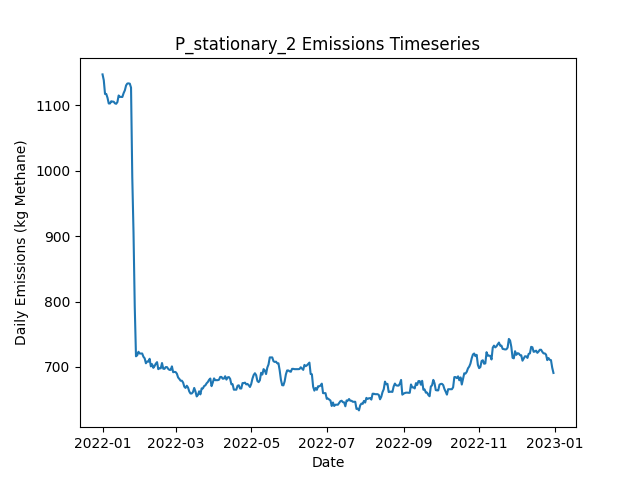

Data behind this chart, as committed beside it:
Date, Daily Emissions (Kg Methane), Daily Mitigable Emissions (Kg Methane), Daily Non-Mitigable Emissions (Kg Methan…, Daily Cost ($), Active Leaks, New Leaks, Leaks Repaired, Leaks Naturally Repaired, Leaks Tagged, Daily Repair Cost ($), Daily Natural Repair Cost ($), stationary_mdl_high Deployment Cost ($), stationary_mdl_high Sites flagged for Fo…, stationary_mdl_high Leaks tagged for rep…, stationary_mdl_high Sites Visited, stationary_mdl_high Travel Time (Minutes…, stationary_mdl_high Survey Time (Minutes…, OGI_FU_mdl_high Deployment Cost ($), OGI_FU_mdl_high Sites flagged for Follow…, OGI_FU_mdl_high Leaks tagged for repair, OGI_FU_mdl_high Sites Visited, OGI_FU_mdl_high Travel Time (Minutes), OGI_FU_mdl_high Survey Time (Minutes)
2022-01-01, 1147, 766.9, 380.6, 6030, 380, 380, 0, 0, 0.00000, 0.00000, 0.00000, 6030, 0, , 10, 0, 0, 0.00000, , 0, 0, 0, 0
2022-01-02, 1139, 757.9, 380.6, 30, 377, 0, 0, 3, 0.00000, 0.00000, 600, 30, 0, , 10, 0, 0, 0.00000, , 0, 0, 0, 0
2022-01-03, 1118, 755, 362.5, 30, 372, 0, 0, 2, 0.00000, 0.00000, 400, 30, 0, , 10, 0, 0, 0.00000, , 0, 0, 0, 0
2022-01-04, 1118, 755, 362.5, 30, 372, 1, 0, 1, 0.00000, 0.00000, 200, 30, 0, , 10, 0, 0, 0.00000, , 0, 0, 0, 0
2022-01-05, 1112, 757.5, 354.2, 30, 371, 1, 0, 1, 0.00000, 0.00000, 200, 30, 0, , 10, 0, 0, 0.00000, , 0, 0, 0, 0
2022-01-06, 1103, 748.8, 354.2, 30, 369, 0, 0, 2, 0.00000, 0.00000, 400, 30, 0, , 10, 0, 0, 0.00000, , 0, 0, 0, 0
2022-01-07, 1103, 748.8, 354.2, 30, 369, 0, 0, 0, 0.00000, 0.00000, 0.00000, 30, 0, , 10, 0, 0, 0.00000, , 0, 0, 0, 0
2022-01-08, 1106, 751.5, 354.9, 30, 371, 2, 0, 0, 0.00000, 0.00000, 0.00000, 30, 0, , 10, 0, 0, 0.00000, , 0, 0, 0, 0
2022-01-09, 1106, 751, 354.9, 30, 370, 1, 0, 2, 0.00000, 0.00000, 400, 30, 0, , 10, 0, 0, 0.00000, , 0, 0, 0, 0
2022-01-10, 1106, 751, 354.7, 1030, 370, 1, 0, 0, 29, 0.00000, 0.00000, 30, 10, , 10, 0, 0, 1000, , 29, 3, 120, 360
2022-01-11, 1103, 748.3, 354.9, 1030, 370, 1, 0, 1, 22, 0.00000, 200, 30, 0, , 10, 0, 0, 1000, , 22, 3, 120, 360
2022-01-12, 1103, 745.7, 356.9, 1030, 370, 1, 0, 1, 27, 0.00000, 200, 30, 0, , 10, 0, 0, 1000, , 27, 3, 120, 360
2022-01-13, 1105, 748.3, 356.9, 530, 371, 1, 0, 0, 12, 0.00000, 0.00000, 30, 0, , 10, 0, 0, 500, , 12, 1, 30, 120
2022-01-14, 1115, 756.4, 358.9, 30, 372, 2, 0, 1, 0.00000, 0.00000, 200, 30, 0, , 10, 0, 0, 0.00000, , 0, 0, 0, 0
2022-01-15, 1113, 753.9, 359.3, 30, 373, 2, 0, 1, 0.00000, 0.00000, 200, 30, 0, , 10, 0, 0, 0.00000, , 0, 0, 0, 0
2022-01-16, 1113, 753.7, 359.3, 30, 372, 0, 0, 1, 0.00000, 0.00000, 200, 30, 0, , 10, 0, 0, 0.00000, , 0, 0, 0, 0
2022-01-17, 1113, 753.7, 359.3, 30, 372, 0, 0, 0, 0.00000, 0.00000, 0.00000, 30, 0, , 10, 0, 0, 0.00000, , 0, 0, 0, 0
2022-01-18, 1119, 759.1, 359.8, 30, 375, 3, 0, 0, 0.00000, 0.00000, 0.00000, 30, 0, , 10, 0, 0, 0.00000, , 0, 0, 0, 0
2022-01-19, 1123, 763.3, 359.8, 1030, 377, 2, 0, 0, 30, 0.00000, 0.00000, 30, 10, , 10, 0, 0, 1000, , 30, 3, 120, 360
2022-01-20, 1131, 768.9, 361.7, 1030, 381, 4, 0, 0, 22, 0.00000, 0.00000, 30, 0, , 10, 0, 0, 1000, , 22, 3, 120, 360
2022-01-21, 1134, 771.8, 361.7, 1030, 383, 2, 0, 0, 28, 0.00000, 0.00000, 30, 0, , 10, 0, 0, 1000, , 28, 3, 120, 360
2022-01-22, 1134, 772, 361.7, 530, 384, 1, 0, 0, 12, 0.00000, 0.00000, 30, 0, , 10, 0, 0, 500, , 12, 1, 30, 120
2022-01-23, 1133, 771.8, 361.5, 30, 382, 0, 0, 1, 0.00000, 0.00000, 200, 30, 0, , 10, 0, 0, 0.00000, , 0, 0, 0, 0
2022-01-24, 1127, 774.5, 352.8, 30, 381, 1, 0, 0, 0.00000, 0.00000, 0.00000, 30, 0, , 10, 0, 0, 0.00000, , 0, 0, 0, 0
2022-01-25, 990.3, 646.7, 343.6, 4230, 357, 0, 21, 1, 0.00000, 4200, 200, 30, 0, , 10, 0, 0, 0.00000, , 0, 0, 0, 0
2022-01-26, 905.6, 553, 352.6, 3430, 343, 4, 17, 1, 0.00000, 3400, 200, 30, 0, , 10, 0, 0, 0.00000, , 0, 0, 0, 0
2022-01-27, 791.9, 439.3, 352.6, 3830, 323, 1, 19, 2, 0.00000, 3800, 400, 30, 0, , 10, 0, 0, 0.00000, , 0, 0, 0, 0
2022-01-28, 716.3, 363.8, 352.6, 3230, 310, 0, 11, 2, 8, 2200, 400, 30, 10, , 10, 0, 0, 1000, , 8, 3, 120, 360
2022-01-29, 717.9, 365.1, 352.8, 1030, 311, 3, 0, 2, 7, 0.00000, 400, 30, 0, , 10, 0, 0, 1000, , 7, 3, 120, 360
2022-01-30, 723.3, 370.5, 352.8, 1030, 313, 2, 0, 0, 10, 0.00000, 0.00000, 30, 0, , 10, 0, 0, 1000, , 10, 3, 120, 360
2022-01-31, 720.6, 367.8, 352.8, 530, 312, 1, 0, 2, 3, 0.00000, 400, 30, 0, , 10, 0, 0, 500, , 3, 1, 30, 120
2022-02-01, 720.6, 367.8, 352.8, 30, 312, 0, 0, 0, 0.00000, 0.00000, 0.00000, 30, 0, , 10, 0, 0, 0.00000, , 0, 0, 0, 0
2022-02-02, 720.6, 367.6, 353, 30, 312, 1, 0, 1, 0.00000, 0.00000, 200, 30, 0, , 10, 0, 0, 0.00000, , 0, 0, 0, 0
2022-02-03, 715.7, 362, 353.7, 630, 310, 1, 3, 0, 0.00000, 600, 0.00000, 30, 0, , 10, 0, 0, 0.00000, , 0, 0, 0, 0
2022-02-04, 713.2, 359.1, 354.1, 30, 309, 1, 0, 2, 0.00000, 0.00000, 400, 30, 0, , 10, 0, 0, 0.00000, , 0, 0, 0, 0
2022-02-05, 705.7, 353.5, 352.2, 230, 308, 1, 1, 0, 0.00000, 200, 0.00000, 30, 0, , 10, 0, 0, 0.00000, , 0, 0, 0, 0
2022-02-06, 708.3, 356.2, 352.2, 1230, 309, 2, 1, 0, 7, 200, 0.00000, 30, 10, , 10, 0, 0, 1000, , 7, 3, 120, 360
2022-02-07, 708.1, 356, 352.2, 1030, 308, 0, 0, 1, 7, 0.00000, 200, 30, 0, , 10, 0, 0, 1000, , 7, 3, 120, 360
2022-02-08, 712.5, 358.4, 354.1, 1030, 309, 2, 0, 1, 9, 0.00000, 200, 30, 0, , 10, 0, 0, 1000, , 9, 3, 120, 360
2022-02-09, 700.9, 355.7, 345.2, 530, 307, 0, 0, 1, 3, 0.00000, 200, 30, 0, , 10, 0, 0, 500, , 3, 1, 30, 120
2022-02-10, 704.3, 359.1, 345.2, 30, 307, 1, 0, 1, 0.00000, 0.00000, 200, 30, 0, , 10, 0, 0, 0.00000, , 0, 0, 0, 0
2022-02-11, 698.7, 362.4, 336.3, 30, 306, 1, 0, 1, 0.00000, 0.00000, 200, 30, 0, , 10, 0, 0, 0.00000, , 0, 0, 0, 0
2022-02-12, 701.4, 365.1, 336.3, 30, 307, 1, 0, 0, 0.00000, 0.00000, 0.00000, 30, 0, , 10, 0, 0, 0.00000, , 0, 0, 0, 0
2022-02-13, 705.2, 368.9, 336.3, 230, 307, 2, 1, 1, 0.00000, 200, 200, 30, 0, , 10, 0, 0, 0.00000, , 0, 0, 0, 0
2022-02-14, 707.4, 371.1, 336.3, 30, 307, 1, 0, 1, 0.00000, 0.00000, 200, 30, 0, , 10, 0, 0, 0.00000, , 0, 0, 0, 0
2022-02-15, 696.7, 368.5, 328.2, 1030, 306, 1, 0, 1, 8, 0.00000, 200, 30, 10, , 10, 0, 0, 1000, , 8, 3, 120, 360
2022-02-16, 698, 369.8, 328.2, 1030, 305, 1, 0, 2, 6, 0.00000, 400, 30, 0, , 10, 0, 0, 1000, , 6, 3, 120, 360
2022-02-17, 698, 369.8, 328.2, 1030, 305, 0, 0, 0, 11, 0.00000, 0.00000, 30, 0, , 10, 0, 0, 1000, , 11, 3, 120, 360
2022-02-18, 706.1, 378.5, 327.5, 530, 307, 3, 0, 0, 2, 0.00000, 0.00000, 30, 0, , 10, 0, 0, 500, , 2, 1, 30, 120
2022-02-19, 697.3, 378.5, 318.8, 30, 306, 1, 0, 0, 0.00000, 0.00000, 0.00000, 30, 0, , 10, 0, 0, 0.00000, , 0, 0, 0, 0
2022-02-20, 697.1, 378.3, 318.8, 30, 305, 0, 0, 1, 0.00000, 0.00000, 200, 30, 0, , 10, 0, 0, 0.00000, , 0, 0, 0, 0
2022-02-21, 699.8, 381, 318.8, 30, 306, 1, 0, 0, 0.00000, 0.00000, 0.00000, 30, 0, , 10, 0, 0, 0.00000, , 0, 0, 0, 0
2022-02-22, 699.8, 381, 318.8, 30, 306, 0, 0, 0, 0.00000, 0.00000, 0.00000, 30, 0, , 10, 0, 0, 0.00000, , 0, 0, 0, 0
2022-02-23, 697.1, 378.3, 318.8, 30, 305, 0, 0, 1, 0.00000, 0.00000, 200, 30, 0, , 10, 0, 0, 0.00000, , 0, 0, 0, 0
2022-02-24, 695.6, 376.7, 318.8, 1030, 304, 0, 0, 1, 7, 0.00000, 200, 30, 10, , 10, 0, 0, 1000, , 7, 3, 120, 360
2022-02-25, 695.6, 376.7, 318.8, 1030, 304, 0, 0, 0, 7, 0.00000, 0.00000, 30, 0, , 10, 0, 0, 1000, , 7, 3, 120, 360
2022-02-26, 700.9, 382.1, 318.8, 1030, 306, 2, 0, 0, 11, 0.00000, 0.00000, 30, 0, , 10, 0, 0, 1000, , 11, 3, 120, 360
2022-02-27, 692, 382.1, 309.9, 530, 305, 0, 0, 0, 2, 0.00000, 0.00000, 30, 0, , 10, 0, 0, 500, , 2, 1, 30, 120
2022-02-28, 692.5, 384.6, 307.9, 30, 304, 1, 0, 1, 0.00000, 0.00000, 200, 30, 0, , 10, 0, 0, 0.00000, , 0, 0, 0, 0
2022-03-01, 692.2, 384.3, 307.9, 30, 303, 0, 0, 1, 0.00000, 0.00000, 200, 30, 0, , 10, 0, 0, 0.00000, , 0, 0, 0, 0
... 305 more rows
